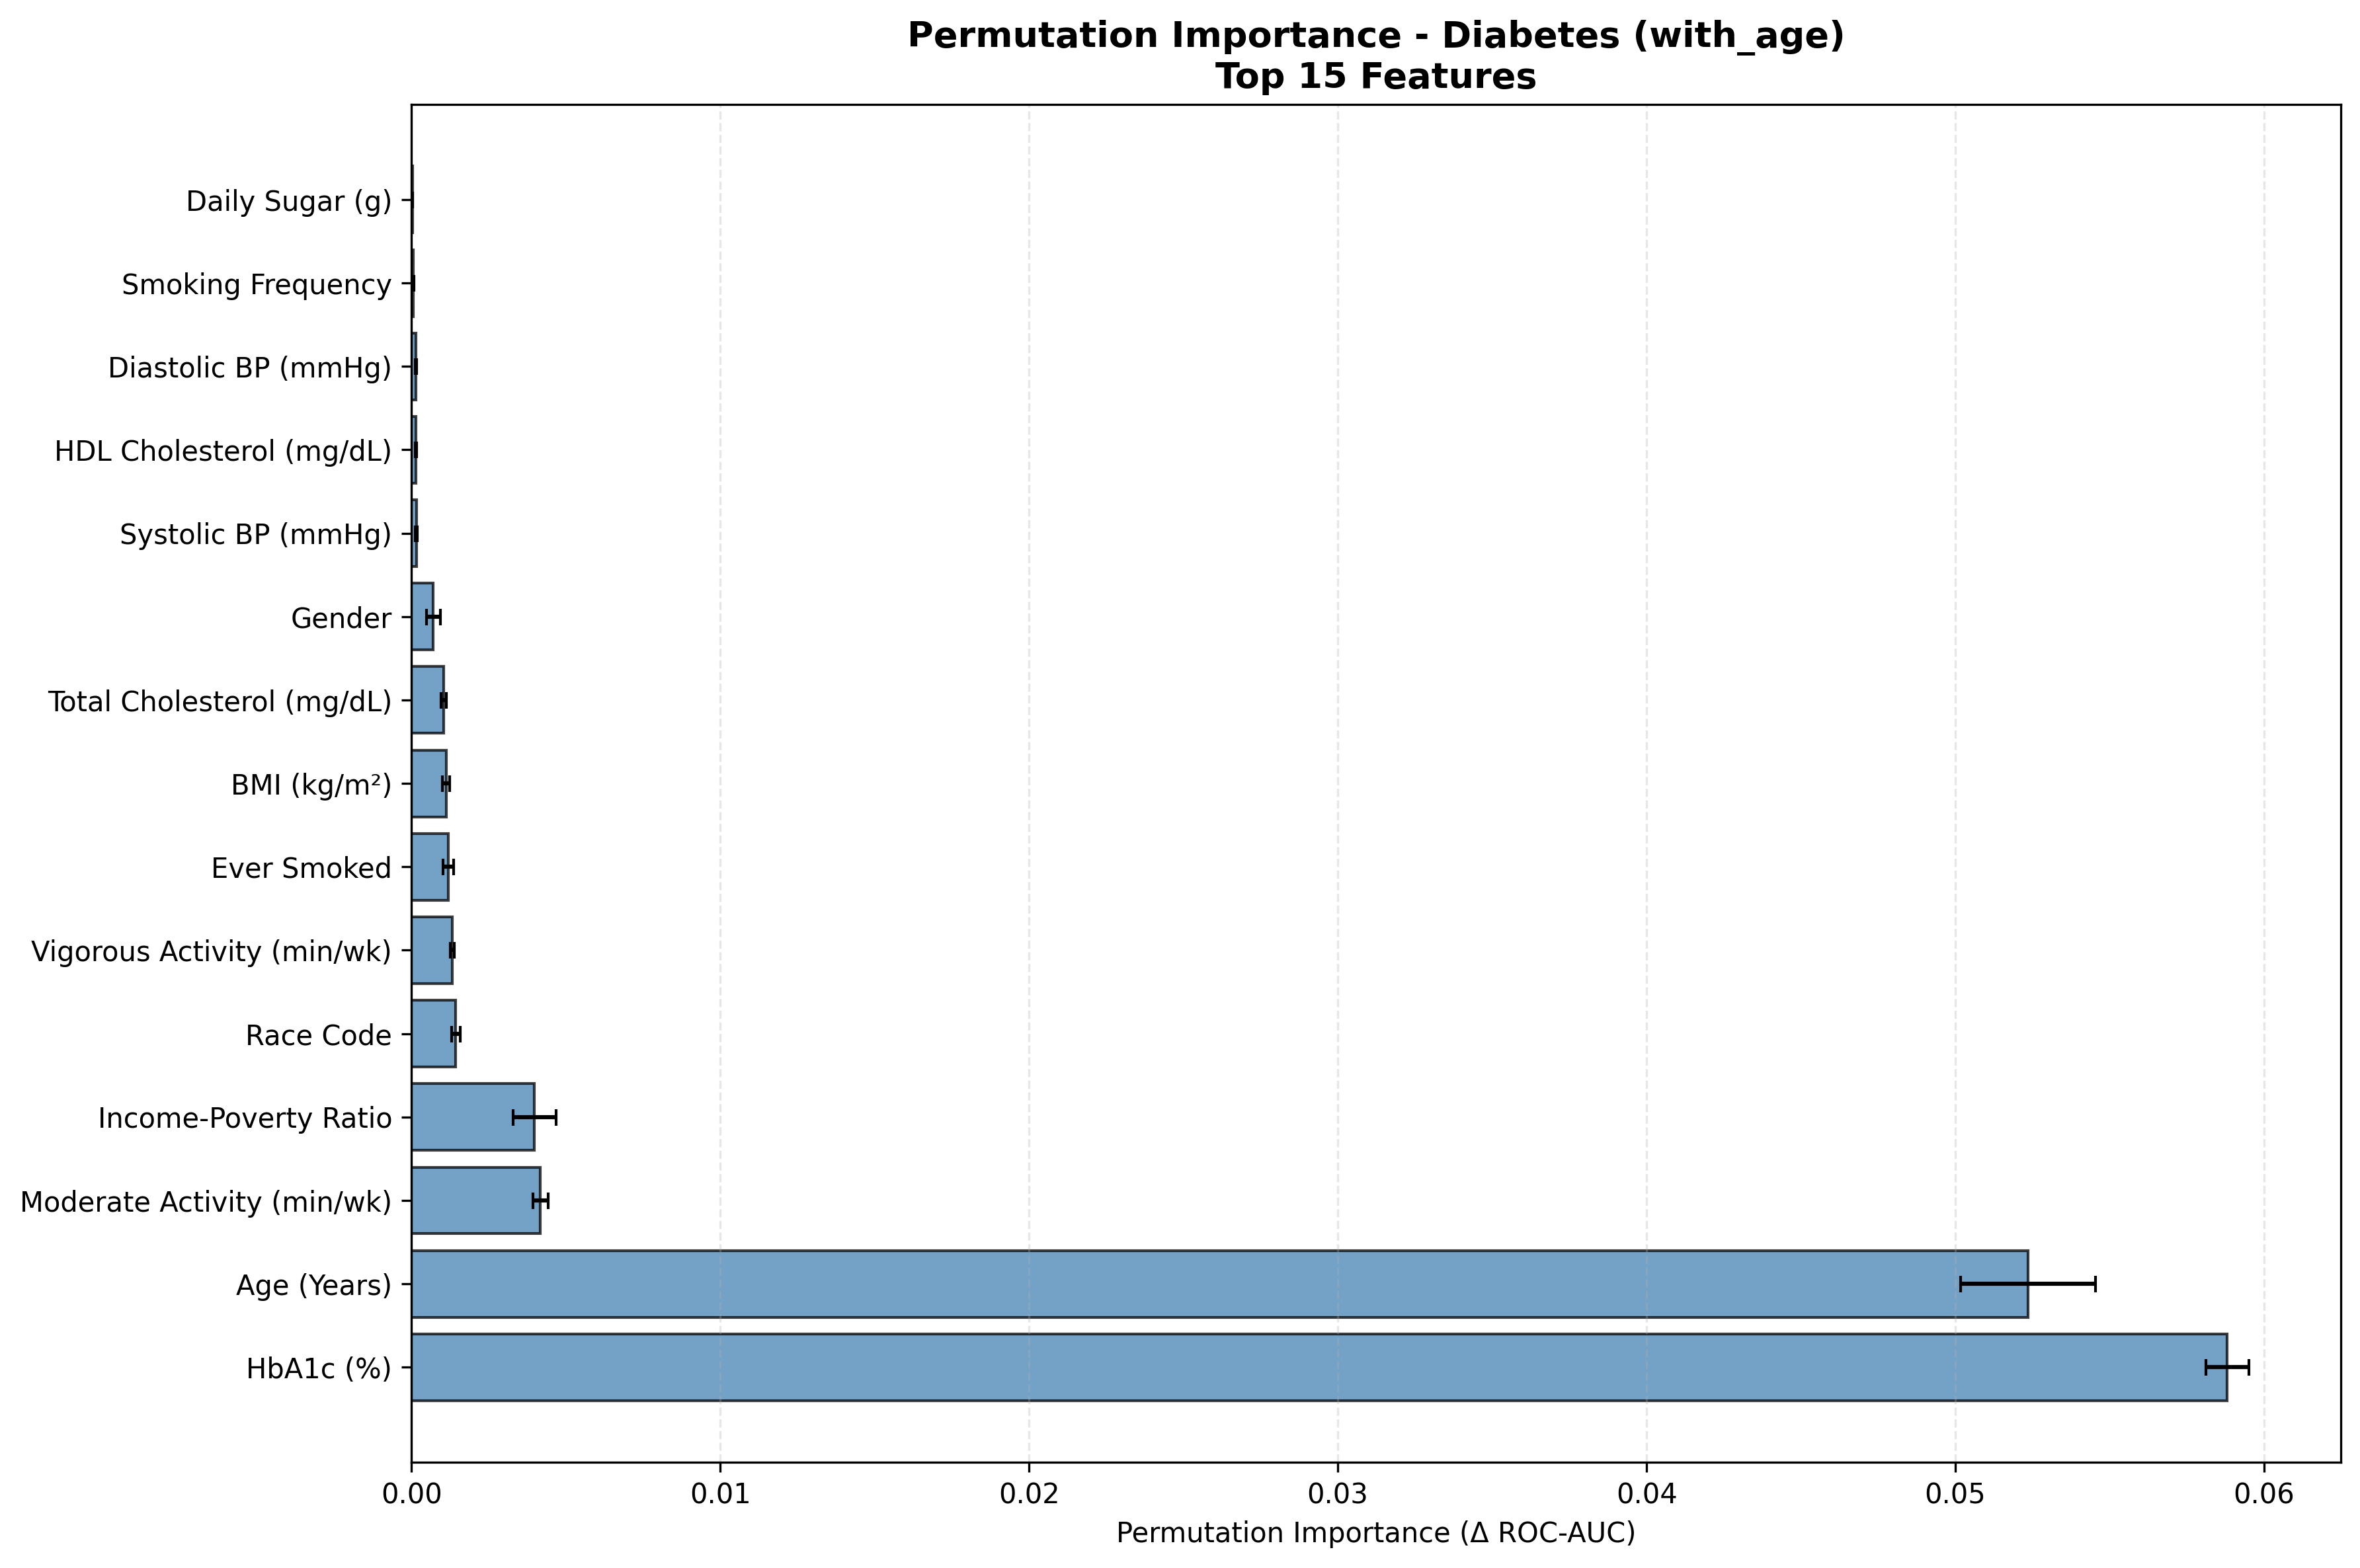

The file beside this chart, header and first rows:
Feature, Feature_Label, Importance_Mean, Importance_STD, Target, Label, Rank, Importance_Normalized
LBXGH, HbA1c (%), 0.05881, 0.0006978, Has_Diabetes, with_age, 1, 0.4637
RIDAGEYR, Age (Years), 0.05235, 0.002178, Has_Diabetes, with_age, 2, 0.4128
PAD680, Moderate Activity (min/wk), 0.004176, 0.000246, Has_Diabetes, with_age, 3, 0.03293
INDFMPIR, Income-Poverty Ratio, 0.003985, 0.0006885, Has_Diabetes, with_age, 4, 0.03142
RIDRETH3, Race Code, 0.001439, 0.0001409, Has_Diabetes, with_age, 5, 0.01135
PAD800, Vigorous Activity (min/wk), 0.001319, 6.907865730545242e-05, Has_Diabetes, with_age, 6, 0.0104
SMQ020, Ever Smoked, 0.001197, 0.0001761, Has_Diabetes, with_age, 7, 0.009438
BMXBMI, BMI (kg/m²), 0.00112, 0.0001212, Has_Diabetes, with_age, 8, 0.008831
LBXTC, Total Cholesterol (mg/dL), 0.001048, 8.694520822247435e-05, Has_Diabetes, with_age, 9, 0.008263
RIAGENDR, Gender, 0.0007098, 0.0002341, Has_Diabetes, with_age, 10, 0.005597
BPXOSY1, Systolic BP (mmHg), 0.0001555, 3.106406679604554e-05, Has_Diabetes, with_age, 11, 0.001226
LBDHDD, HDL Cholesterol (mg/dL), 0.0001431, 2.513240781747287e-05, Has_Diabetes, with_age, 12, 0.001129
BPXODI1, Diastolic BP (mmHg), 0.0001378, 2.103264317972305e-05, Has_Diabetes, with_age, 13, 0.001086
SMQ040, Smoking Frequency, 5.797459606676769e-05, 2.4354156667419415e-05, Has_Diabetes, with_age, 14, 0.0004572
DR1TSUGR, Daily Sugar (g), 3.216168111581652e-05, 9.181649736402085e-06, Has_Diabetes, with_age, 15, 0.0002536
DR1TCARB, Daily Carbohydrates (g), 1.9754085723167057e-05, 9.14484669325997e-06, Has_Diabetes, with_age, 16, 0.0001558
DR1TFIBE, Daily Fiber (g), 1.9297861425204844e-05, 5.801158556590405e-06, Has_Diabetes, with_age, 17, 0.0001522
DR1TSFAT, Daily Saturated Fat (g), 1.7438854005558112e-05, 5.364538269232178e-06, Has_Diabetes, with_age, 18, 0.0001375
DR1TSODI, Daily Sodium (mg), 1.5430614338951543e-05, 4.218402811460203e-06, Has_Diabetes, with_age, 19, 0.0001217
DR1TTFAT, Daily Total Fat (g), 1.5034082939779924e-05, 4.1424182460117744e-06, Has_Diabetes, with_age, 20, 0.0001186
ALQ121, Alcohol Days/Year, 1.4761201116708644e-05, 4.160180707527738e-06, Has_Diabetes, with_age, 21, 0.0001164
DR1TPROT, Daily Protein (g), 1.40619414450871e-05, 6.34569429843928e-06, Has_Diabetes, with_age, 22, 0.0001109
DR1TKCAL, Daily Calories (kcal), 1.331578021015467e-05, 5.398928587377614e-06, Has_Diabetes, with_age, 23, 0.000105
ALQ130, Avg Drinks/Day, 4.42153828945635e-06, 1.9934293034457434e-06, Has_Diabetes, with_age, 24, 3.4866775463451585e-05
